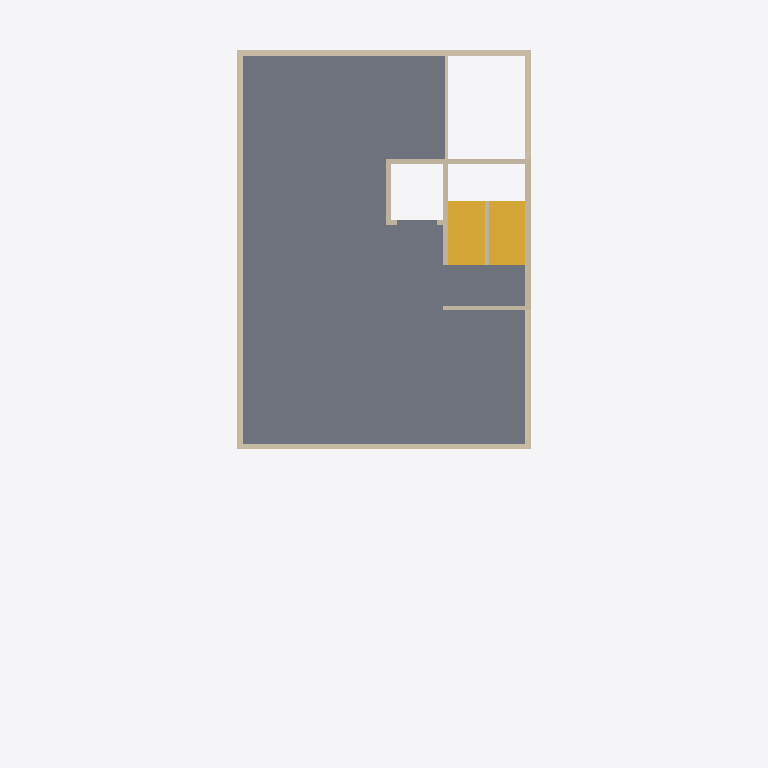
Plan cut of the same IFC building model at storey 'TERRACE' (level 15.30 m, cut at 16.70 m), seen from above with north up, elements coloured by IFC class: 14 walls (beige), 5 slabs (grey), 1 stair (yellow). Cut surfaces are drawn darker.
Extent 12.0 m × 19.4 m × 21.8 m (x, y, z). Storeys (6): GF at 0.30 m; F1 at 3.30 m; F2 at 6.30 m; F3 at 9.30 m; F4 at 12.30 m; TERRACE at 15.30 m. Elements (366): 185 IfcWall, 50 IfcSlab, 45 IfcFurniture, 34 IfcDoor, 33 IfcWindow, 5 IfcStair, 5 IfcTransportElement, 3 IfcBuildingElementProxy, 3 IfcRailing, 2 IfcTank, 1 IfcGeographicElement.

HEADER;
FILE_DESCRIPTION(('ViewDefinition[DesignTransferView]'),'2;1');
FILE_NAME('/dev/null','2026-10-31T08:01:04+00:00',(''),(''),'IfcOpenShell 0.9.0.post1','IfcOpenShell 0.9.0.post1','Nobody');
FILE_SCHEMA(('IFC4'));
ENDSEC;
DATA;
#1=IFCPROJECT('0ru3mU_MzAMR_EEWTaeBiv',$,'Bella Vita 2 - Plot C-89 Sec-12 Kharghar (coordination model)',$,$,$,$,(#10),#5);
#12=IFCSITE('2hE0U2sN11K8RmjzUsmQL3',$,'Plot C-89, Sector 12, Kharghar, Navi Mumbai',$,$,$,$,$,$,$,$,$,$,$);
#13=IFCBUILDING('0Rlqdo$_T99wmA5$aIHoRP',$,'Bella Vita 2 (student PG)',$,$,$,$,$,$,$,$,$);
#16=IFCBUILDINGSTOREY('1wF9x_e6HFS9A2jkFWZyiV',$,'GF',$,$,$,$,$,$,0.3);
#18=IFCBUILDINGSTOREY('2MsA_YVaz1QekHueY3EOkm',$,'F1',$,$,$,$,$,$,3.3);
#19=IFCBUILDINGSTOREY('2SpYd$rtT5OQmyAySCrxqS',$,'F2',$,$,$,$,$,$,6.3);
#20=IFCBUILDINGSTOREY('0tFFE4XWHByuV$6WbPQTkC',$,'F3',$,$,$,$,$,$,9.3);
#21=IFCBUILDINGSTOREY('1NvNzihe90QOPx8_mzDOnO',$,'F4',$,$,$,$,$,$,12.3);
#22=IFCBUILDINGSTOREY('2JLn_4_$z0ugcAu6j4Lou3',$,'TERRACE',$,$,$,$,$,$,15.3);
#818=IFCSLAB('105_HvrZb3ggzUGetzVmwP',$,'Roof (terrace) slab',$,$,#828,#827,$,$);
#698=IFCSLAB('2yT7BvR55CfeIOXCxqAcc6',$,'Roof (terrace) slab',$,$,#708,#707,$,$);
#788=IFCSLAB('0sB5k$Y611CQMdewaW$pQL',$,'Roof (terrace) slab',$,$,#798,#797,$,$);
#743=IFCSLAB('2TxvXx5jXBaBxSLVm5MBbW',$,'Roof (terrace) slab',$,$,#753,#752,$,$);
#6941=IFCSTAIR('1dwh5_Ioj4gAUsOR_PiSKw',$,'Stair F4 to TERRACE (16 risers x 187.5 mm, going 250)',$,$,#7042,#7041,$,$);
#6151=IFCWALL('3YEa3WnSb0q9S6X3O_Pw1Q',$,'Parapet',$,$,#6161,#6160,$,$);
#6121=IFCWALL('1sbr2OJov6wOUFqXBLwZNc',$,'Parapet',$,$,#6131,#6130,$,$);
#6136=IFCWALL('0jDJjymUPCjepDBbjFiXe0',$,'Parapet',$,$,#6146,#6145,$,$);
#6181=IFCWALL('3sTbM2S3f09gnWKC$OubTO',$,'Stair cabin wall',$,$,#6191,#6190,$,$);
#6196=IFCWALL('0WgcqTjb98pfQ66dmrMtpm',$,'Parapet',$,$,#6206,#6205,$,$);
#728=IFCSLAB('3nQRnkPfP1jxHynFMKjLw5',$,'Roof (terrace) slab',$,$,#738,#737,$,$);
#6226=IFCWALL('3LyJ03HXP1I8fLf5DEOUnJ',$,'Stair cabin / lift shaft wall',$,$,#6236,#6235,$,$);
#6166=IFCWALL('0VneYmY8r8RAx7asQ2O1QC',$,'Parapet',$,$,#6176,#6175,$,$);
#6256=IFCWALL('3Sg0hHKnLDeuQ2DqxSOOaI',$,'Stair cabin / lift shaft wall',$,$,#6266,#6265,$,$);
#6316=IFCWALL('14QzOvDWv5M8jj3TRQYGjj',$,'Stair cabin / lift shaft wall',$,$,#6326,#6325,$,$);
#6211=IFCWALL('0DFjdNwGD2KeAs4Svfxbhy',$,'Parapet',$,$,#6221,#6220,$,$);
#6241=IFCWALL('10VoMJH8r5yeOCjodYSifc',$,'Stair cabin / lift shaft wall',$,$,#6251,#6250,$,$);
#6301=IFCWALL('0gQjdi9Lv45BeJIGTojAmO',$,'Stair cabin / lift shaft wall',$,$,#6311,#6310,$,$);
#6286=IFCWALL('0sJddoPbP84gknFB7CeGZp',$,'Stair cabin / lift shaft wall',$,$,#6296,#6295,$,$);
#6271=IFCWALL('0zio_y2hLD8B5DRx94t6b0',$,'Stair cabin / lift shaft wall',$,$,#6281,#6280,$,$);
ENDSEC;
